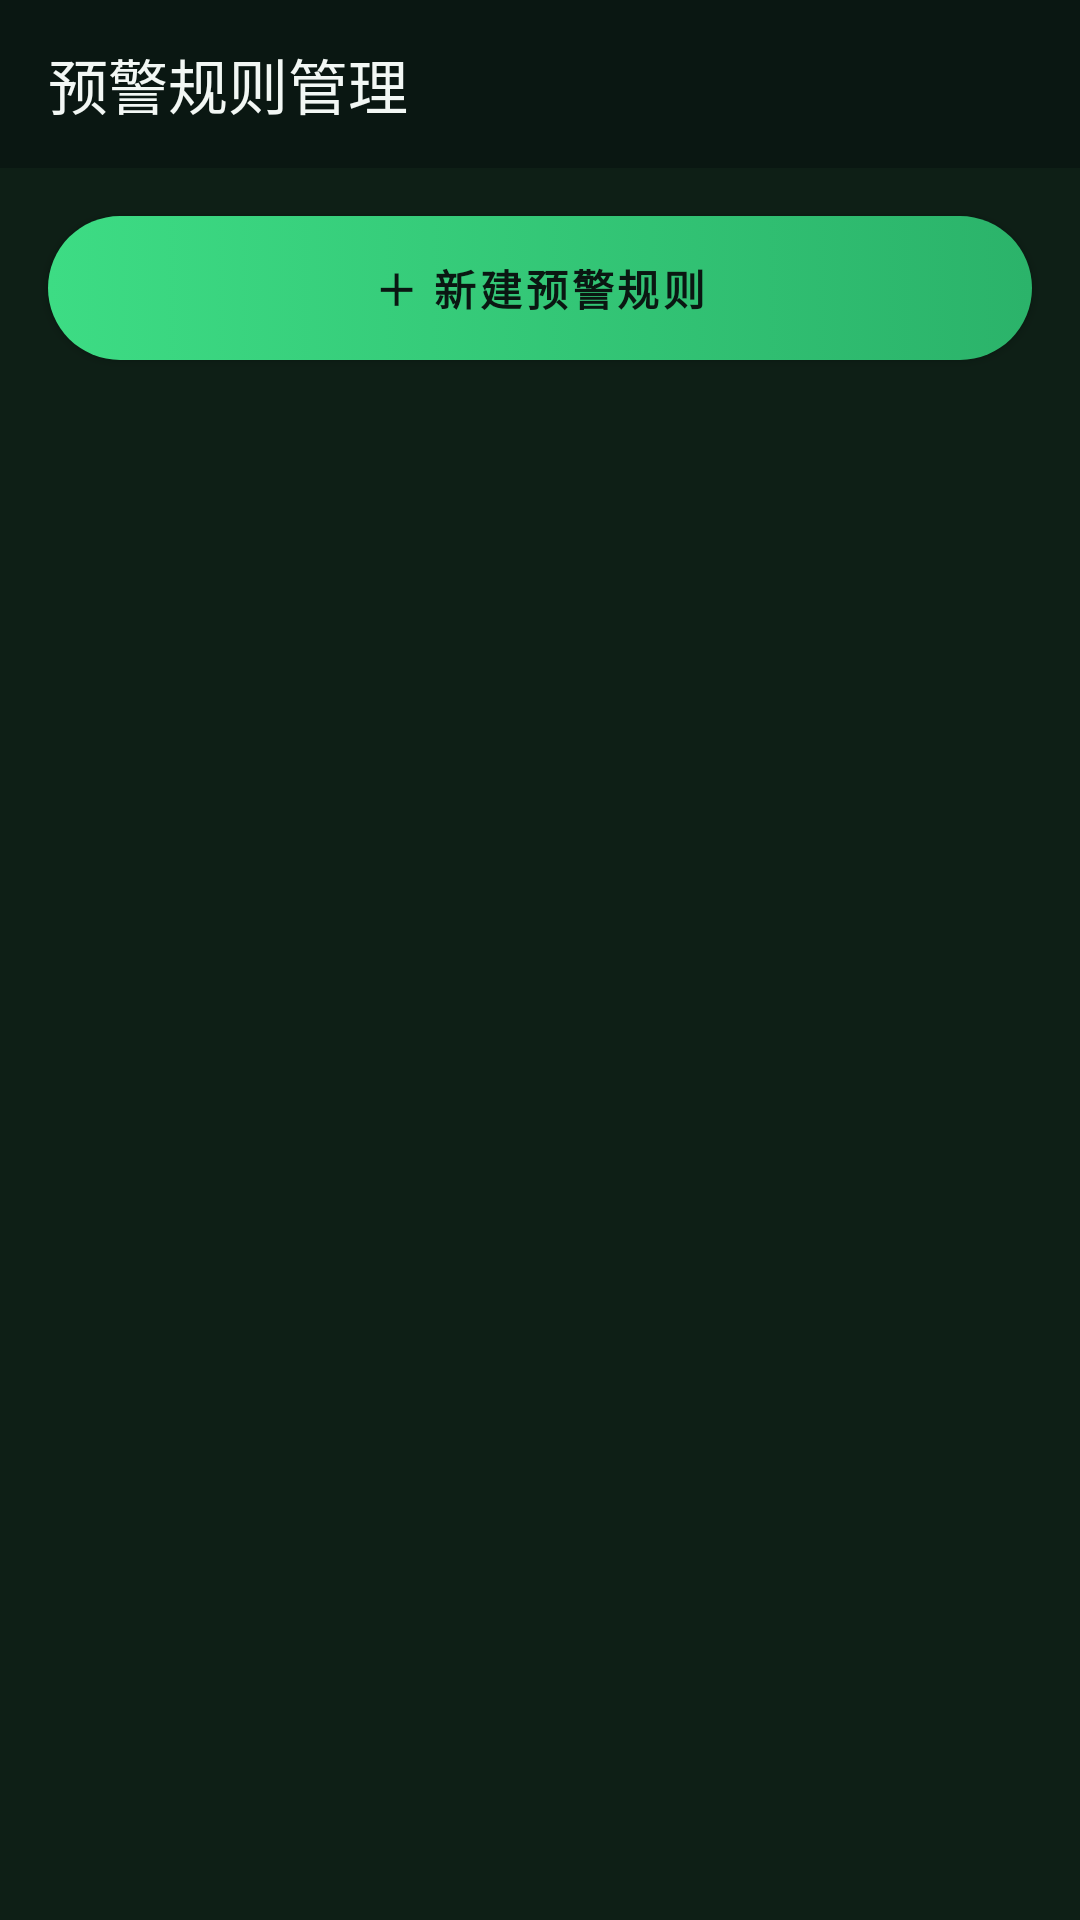

Reconstruct the res/layout file that produces this screen, plus the resources it refers to.
<!-- AndroidManifest.xml: application theme Theme.SmartGreenhouse -->
<!-- res/layout/activity_alert_rule.xml -->
<?xml version="1.0" encoding="utf-8"?>
<LinearLayout xmlns:android="http://schemas.android.com/apk/res/android"
    xmlns:app="http://schemas.android.com/apk/res-auto"
    android:layout_width="match_parent"
    android:layout_height="match_parent"
    android:orientation="vertical"
    android:background="@color/bg_page">

    <com.google.android.material.appbar.MaterialToolbar
        android:id="@+id/toolbar"
        android:layout_width="match_parent"
        android:layout_height="?attr/actionBarSize"
        android:background="@color/bg_deep"
        app:navigationIcon="@drawable/ic_close"
        app:title="预警规则管理"
        app:titleTextColor="@color/text_primary" />

    <com.google.android.material.button.MaterialButton
        android:id="@+id/btn_new_rule"
        android:layout_width="match_parent"
        android:layout_height="wrap_content"
        android:layout_margin="16dp"
        android:text="＋ 新建预警规则"
        style="@style/Style.ButtonPrimary" />

    <androidx.recyclerview.widget.RecyclerView
        android:id="@+id/rv_rules"
        android:layout_width="match_parent"
        android:layout_height="0dp"
        android:layout_weight="1"
        android:paddingHorizontal="12dp"
        android:clipToPadding="false" />
</LinearLayout>
<!-- resources referenced by this layout -->
<resources>
  <color name="bg_deep">#FF0A1712</color>
  <color name="bg_page">#FF0E1F16</color>
  <color name="text_primary">#FFF2F7F4</color>
  <style name="Style.ButtonPrimary" parent="Widget.MaterialComponents.Button">
          <item name="android:textColor">@color/on_primary</item>
          <item name="android:background">@drawable/bg_btn_primary</item>
          <item name="android:textStyle">bold</item>
          <item name="android:minHeight">48dp</item>
          <item name="backgroundTint">@null</item>
          <item name="cornerRadius">26dp</item>
      </style>
  <style name="Theme.SmartGreenhouse" parent="Theme.MaterialComponents.DayNight.NoActionBar.Bridge">
          <item name="colorPrimary">@color/primary</item>
          <item name="colorPrimaryDark">@color/bg_deep</item>
          <item name="colorAccent">@color/accent</item>
          <item name="colorSurface">@color/surface</item>
          <item name="android:statusBarColor">@color/bg_deep</item>
          <item name="android:navigationBarColor">@color/bg_deep</item>
          <item name="android:windowBackground">@color/background</item>
          <item name="android:textColorPrimary">@color/text_primary</item>
          <item name="android:forceDarkAllowed">false</item>
          <item name="cardViewStyle">@style/CardView.SmartGreenhouse</item>
          <item name="materialButtonStyle">@style/Button.SmartGreenhouse</item>
          
          <item name="materialAlertDialogTheme">@style/ThemeOverlay.SmartGreenhouse.MaterialAlertDialog</item>
      </style>
  <color name="on_primary">#FF0A1712</color>
  <!-- drawable bg_btn_primary (drawable) -->
  <?xml version="1.0" encoding="utf-8"?>
  <selector xmlns:android="http://schemas.android.com/apk/res/android">
      
      <item android:state_pressed="true">
          <shape>
              <solid android:color="#FF2BB36A" />
              <corners android:radius="26dp" />
          </shape>
      </item>
      
      <item>
          <shape>
              <gradient
                  android:startColor="#FF3DDC84"
                  android:endColor="#FF2BB36A"
                  android:angle="0" />
              <corners android:radius="26dp" />
          </shape>
      </item>
  </selector>
  <color name="primary">#FF3DDC84</color>
  <color name="accent">#FF4DD0E1</color>
  <color name="surface">#12FFFFFF</color>
  <color name="background">#FF0E1F16</color>
  <style name="CardView.SmartGreenhouse" parent="Widget.MaterialComponents.CardView">
          <item name="cardBackgroundColor">@color/surface</item>
          <item name="cardCornerRadius">16dp</item>
          <item name="cardElevation">0dp</item>
          <item name="strokeWidth">1dp</item>
          <item name="strokeColor">@color/outline</item>
      </style>
  <style name="Button.SmartGreenhouse" parent="Widget.MaterialComponents.Button">
          <item name="android:textColor">@color/on_primary</item>
          <item name="android:textStyle">bold</item>
          <item name="android:minHeight">48dp</item>
          <item name="cornerRadius">26dp</item>
          <item name="backgroundTint">@color/primary</item>
      </style>
  <style name="ThemeOverlay.SmartGreenhouse.MaterialAlertDialog" parent="ThemeOverlay.MaterialComponents.MaterialAlertDialog">
          <item name="colorSurface">@color/dialog_surface</item>
          <item name="colorOnSurface">@color/on_surface</item>
          <item name="colorPrimary">@color/accent</item>
      </style>
  <color name="outline">#1EFFFFFF</color>
  <color name="dialog_surface">#FF1B2721</color>
  <color name="on_surface">#FFF2F7F4</color>
</resources>
